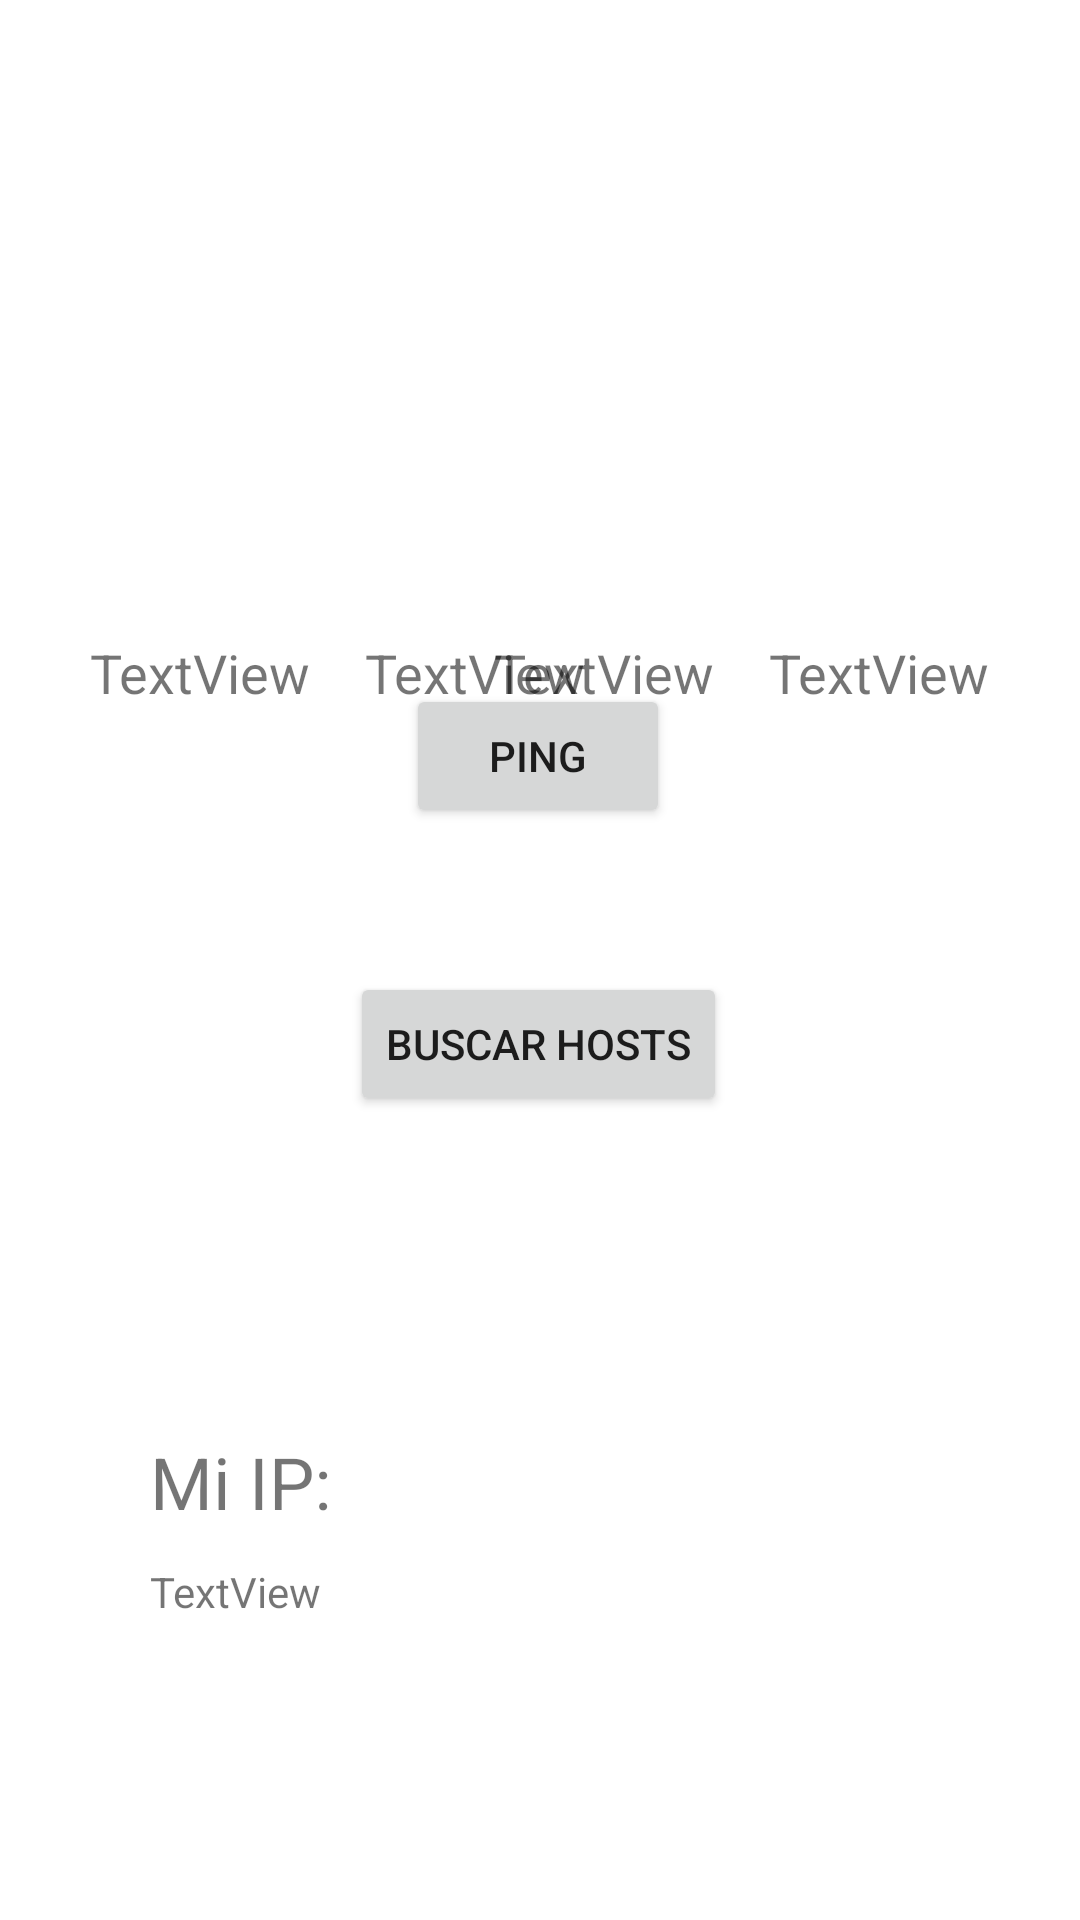

Write the Android layout XML for this screen, with the resource values it uses.
<!-- AndroidManifest.xml: application theme Theme.IPpractica4 -->
<!-- res/layout/activity_main.xml -->
<?xml version="1.0" encoding="utf-8"?>
<androidx.constraintlayout.widget.ConstraintLayout xmlns:android="http://schemas.android.com/apk/res/android"
    xmlns:app="http://schemas.android.com/apk/res-auto"
    xmlns:tools="http://schemas.android.com/tools"
    android:layout_width="match_parent"
    android:layout_height="match_parent"
    tools:context=".MainActivity">

    <TextView
        android:id="@+id/num3"
        android:layout_width="wrap_content"
        android:layout_height="wrap_content"
        android:layout_marginTop="212dp"
        android:layout_marginEnd="18dp"
        android:text="TextView"
        android:textSize="18sp"
        app:layout_constraintEnd_toStartOf="@+id/num4"
        app:layout_constraintTop_toTopOf="parent" />

    <TextView
        android:id="@+id/num1"
        android:layout_width="wrap_content"
        android:layout_height="wrap_content"
        android:layout_marginStart="30dp"
        android:layout_marginTop="212dp"
        android:text="TextView"
        android:textSize="18sp"
        app:layout_constraintStart_toStartOf="parent"
        app:layout_constraintTop_toTopOf="parent" />

    <TextView
        android:id="@+id/num2"
        android:layout_width="wrap_content"
        android:layout_height="wrap_content"
        android:layout_marginStart="18dp"
        android:layout_marginTop="212dp"
        android:text="TextView"
        android:textSize="18sp"
        app:layout_constraintStart_toEndOf="@+id/num1"
        app:layout_constraintTop_toTopOf="parent" />

    <TextView
        android:id="@+id/num4"
        android:layout_width="wrap_content"
        android:layout_height="wrap_content"
        android:layout_marginTop="212dp"
        android:layout_marginEnd="30dp"
        android:text="TextView"
        android:textSize="18sp"
        app:layout_constraintEnd_toEndOf="parent"
        app:layout_constraintTop_toTopOf="parent" />

    <Button
        android:id="@+id/pingButton"
        android:layout_width="wrap_content"
        android:layout_height="wrap_content"
        android:layout_marginBottom="364dp"
        android:text="Ping"
        app:layout_constraintBottom_toBottomOf="parent"
        app:layout_constraintEnd_toEndOf="parent"
        app:layout_constraintHorizontal_bias="0.498"
        app:layout_constraintStart_toStartOf="parent" />

    <Button
        android:id="@+id/hostButton"
        android:layout_width="wrap_content"
        android:layout_height="wrap_content"
        android:layout_marginBottom="268dp"
        android:text="Buscar Hosts"
        app:layout_constraintBottom_toBottomOf="parent"
        app:layout_constraintEnd_toEndOf="parent"
        app:layout_constraintHorizontal_bias="0.498"
        app:layout_constraintStart_toStartOf="parent" />

    <TextView
        android:id="@+id/textView5"
        android:layout_width="wrap_content"
        android:layout_height="wrap_content"
        android:layout_marginStart="50dp"
        android:layout_marginBottom="130dp"
        android:text="Mi IP:"
        android:textSize="24sp"
        app:layout_constraintBottom_toBottomOf="parent"
        app:layout_constraintStart_toStartOf="parent" />

    <TextView
        android:id="@+id/myIP"
        android:layout_width="wrap_content"
        android:layout_height="wrap_content"
        android:layout_marginStart="50dp"
        android:layout_marginBottom="100dp"
        android:text="TextView"
        app:layout_constraintBottom_toBottomOf="parent"
        app:layout_constraintStart_toStartOf="parent" />
</androidx.constraintlayout.widget.ConstraintLayout>
<!-- resources referenced by this layout -->
<resources>
  <style name="Theme.IPpractica4" parent="Theme.MaterialComponents.DayNight.DarkActionBar">
          
          <item name="colorPrimary">@color/purple_500</item>
          <item name="colorPrimaryVariant">@color/purple_700</item>
          <item name="colorOnPrimary">@color/white</item>
          
          <item name="colorSecondary">@color/teal_200</item>
          <item name="colorSecondaryVariant">@color/teal_700</item>
          <item name="colorOnSecondary">@color/black</item>
          
          <item name="android:statusBarColor" tools:targetApi="l">?attr/colorPrimaryVariant</item>
          
      </style>
  <!-- not gathered from this repository: default colours our renderer supplied (Android Studio template values) -->
  <color name="purple_500">#FF6200EE</color>
  <color name="purple_700">#FF3700B3</color>
  <color name="teal_200">#FF03DAC5</color>
  <color name="teal_700">#FF018786</color>
  <color name="black">#FF000000</color>
  <color name="white">#FFFFFFFF</color>
</resources>
